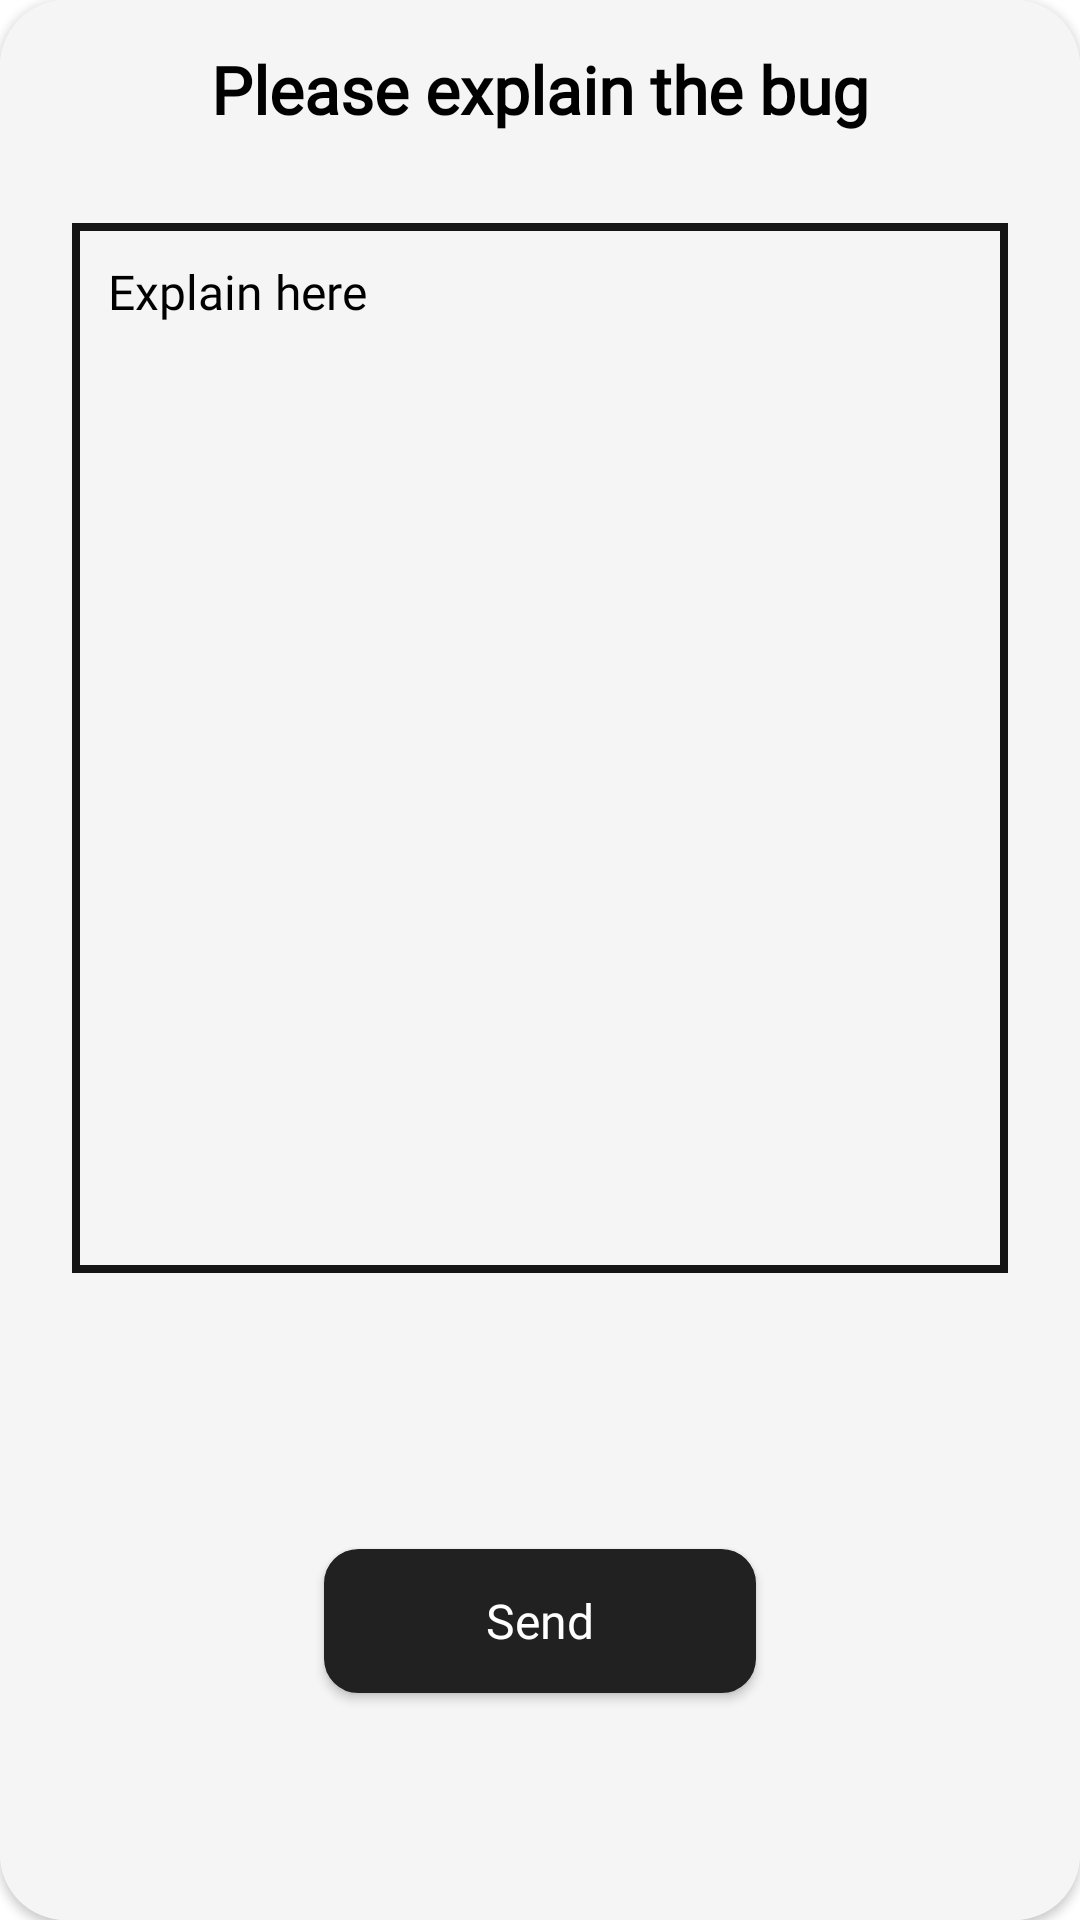

Produce the Android XML layout that renders to this screen, including the resource entries it uses.
<!-- AndroidManifest.xml: application theme Theme.IEAApp -->
<!-- res/layout/reason.xml -->
<?xml version="1.0" encoding="utf-8"?>
<androidx.cardview.widget.CardView xmlns:android="http://schemas.android.com/apk/res/android"
    xmlns:app="http://schemas.android.com/apk/res-auto"
    xmlns:tools="http://schemas.android.com/tools"
    android:layout_width="match_parent"
    android:layout_height="wrap_content"
    android:layout_centerInParent="true"
    app:cardCornerRadius="22dp">

    <androidx.constraintlayout.widget.ConstraintLayout
        android:layout_width="match_parent"
        android:layout_height="match_parent"
        android:background="#F5F5F5">

        <TextView
            android:id="@+id/rejectionPopup_text"
            android:layout_width="wrap_content"
            android:layout_height="wrap_content"
            android:layout_marginTop="15dp"
            android:paddingStart="30dp"
            android:paddingEnd="30dp"
            android:fontFamily="@font/poppins_regular"
            android:text="Please explain the bug"
            android:textAlignment="center"
            android:textColor="@color/black"
            android:textSize="22sp"
            android:textStyle="bold"
            app:layout_constraintEnd_toEndOf="parent"
            app:layout_constraintStart_toStartOf="parent"
            app:layout_constraintTop_toTopOf="parent"
            tools:ignore="HardcodedText" />


        <EditText
            android:id="@+id/rejectionReason_text"
            android:layout_width="0dp"
            android:layout_height="350dp"
            android:layout_marginStart="24dp"
            android:layout_marginEnd="24dp"
            android:background="@drawable/edittext_style_white_smaller"
            android:fontFamily="@font/inria_sans_regular"
            android:hint="Explain here"
            android:padding="12dp"
            android:textColor="@color/black"
            android:textColorHint="@color/black"
            android:textSize="16sp"
            android:gravity="top"
            android:layout_marginTop="30dp"
            app:layout_constraintStart_toStartOf="parent"
            app:layout_constraintEnd_toEndOf="parent"
            app:layout_constraintTop_toBottomOf="@+id/rejectionPopup_text"/>

        <androidx.appcompat.widget.AppCompatButton
            android:id="@+id/rejection_btn"
            android:layout_width="wrap_content"
            android:layout_height="wrap_content"
            android:layout_marginTop="24dp"
            android:background="@drawable/button_style_black"
            android:fontFamily="@font/inter_semi_bold"
            android:paddingStart="54dp"
            android:paddingEnd="54dp"
            android:text="Send"
            app:layout_goneMarginTop="16dp"
            android:textAllCaps="false"
            android:textColor="@color/white"
            android:textSize="16sp"
            app:layout_constraintTop_toBottomOf="@id/rejectionReason_text"
            app:layout_constraintBottom_toBottomOf="parent"
            android:layout_marginBottom="8dp"
            app:layout_constraintEnd_toEndOf="parent"
            app:layout_constraintStart_toStartOf="parent"
            tools:ignore="HardcodedText" />

    </androidx.constraintlayout.widget.ConstraintLayout>

</androidx.cardview.widget.CardView>
<!-- resources referenced by this layout -->
<resources>
  <color name="black">#FF000000</color>
  <color name="white">#FFFFFFFF</color>
  <!-- drawable button_style_black (drawable) -->
  <?xml version="1.0" encoding="utf-8"?>
  <selector xmlns:android="http://schemas.android.com/apk/res/android">
      <item>
          <shape android:shape="rectangle">
              <corners android:radius="11dp"/>
              <stroke android:width="1dp" android:color="#212121"/>
              <solid android:color="#212121"/>
          </shape>
      </item>
  
  </selector>
  <!-- drawable edittext_style_white_smaller (drawable) -->
  <?xml version="1.0" encoding="utf-8"?>
  <selector xmlns:android="http://schemas.android.com/apk/res/android">
      <item>
          <shape android:shape="rectangle">
              <stroke android:width="2.5dp" android:color="#151515"/>
              <solid android:color="#F5F5F5"/>
          </shape>
      </item>
  
  </selector>
  <style name="Theme.IEAApp" parent="Theme.MaterialComponents.DayNight.NoActionBar">
          
          <item name="colorPrimary">#00212121</item>
          <item name="colorPrimaryVariant">@color/different_black</item>
          <item name="colorOnPrimary">@color/white</item>
          
          <item name="colorSecondary">@color/black</item>
          <item name="colorSecondaryVariant">@color/different_black</item>
          <item name="colorOnSecondary">@color/different_black</item>
          
          <item name="android:statusBarColor">?attr/colorPrimaryVariant</item>
          
          <item name="colorOnSurface">@color/black</item>
      </style>
  <color name="different_black">#212121</color>
</resources>
